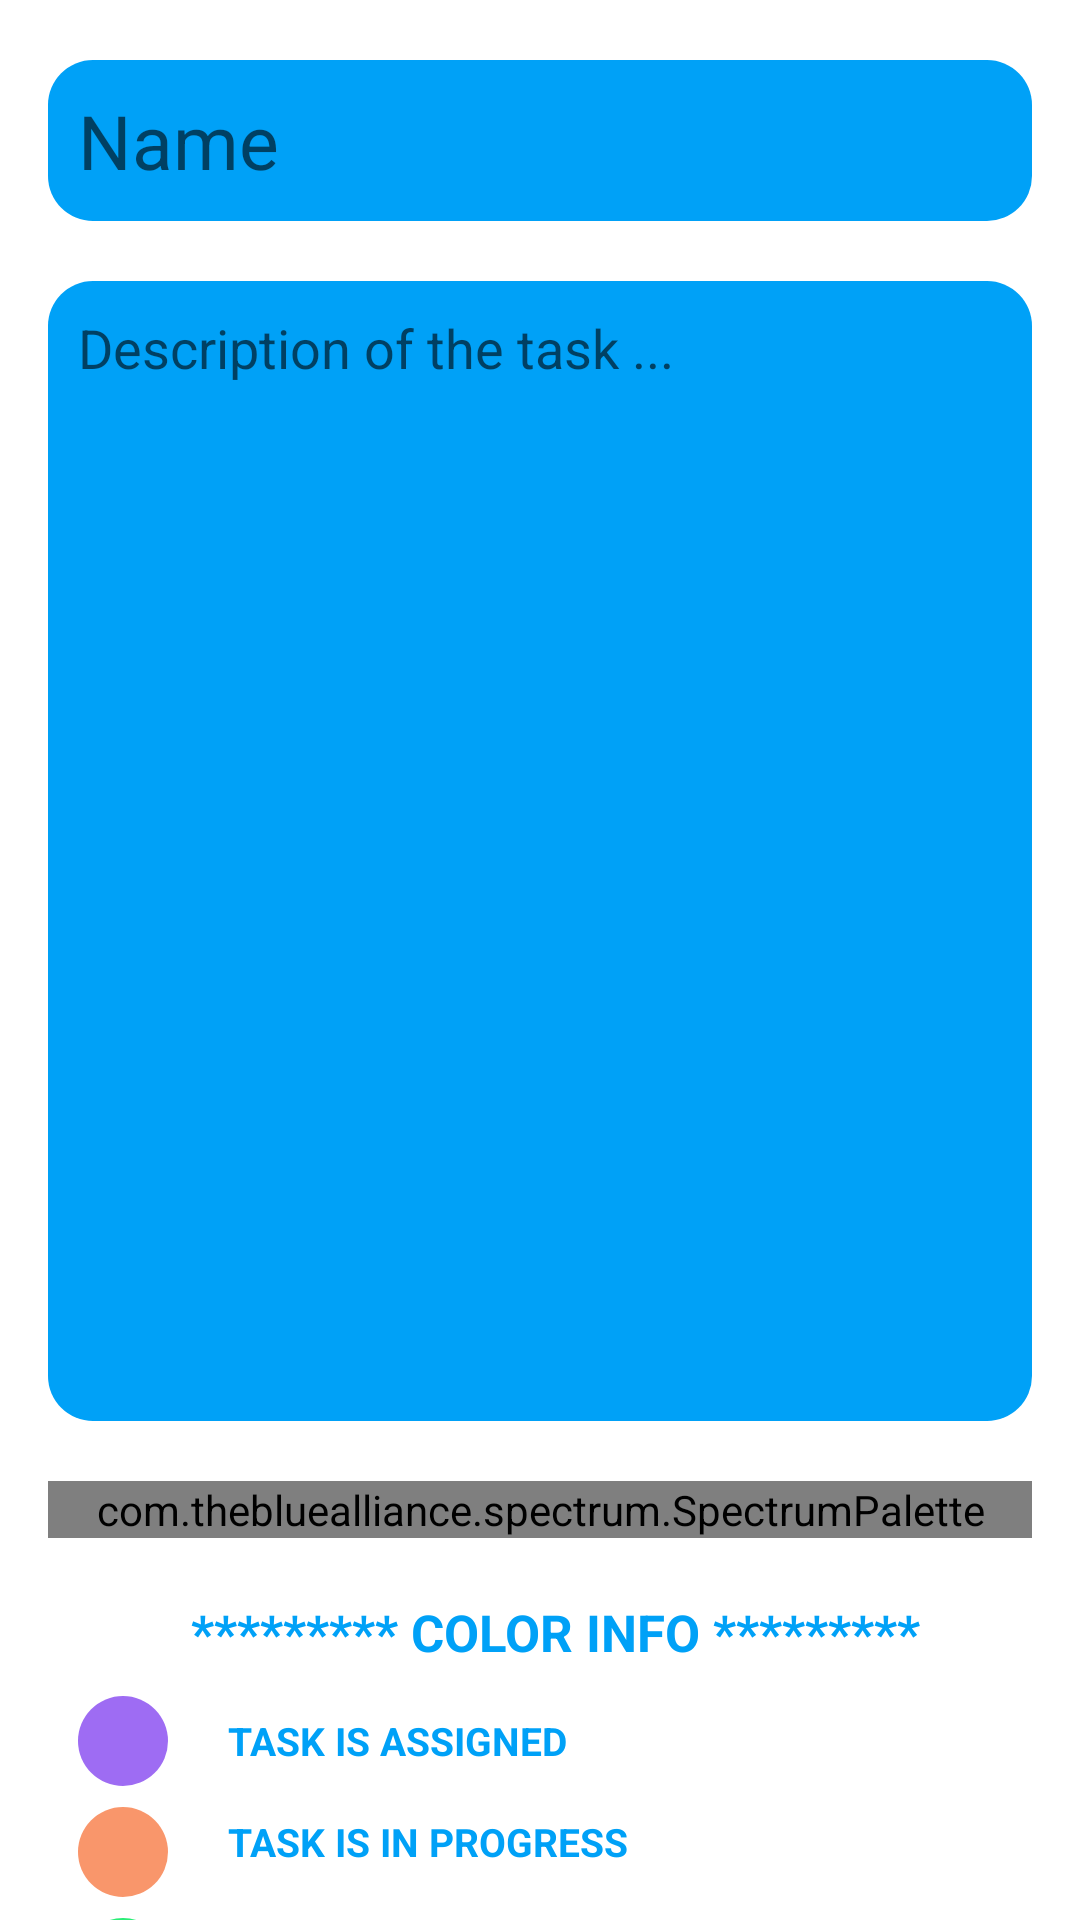

Produce the Android XML layout that renders to this screen, including the resource entries it uses.
<!-- AndroidManifest.xml: application theme Theme.MyLogin -->
<!-- res/layout/activity_editor.xml -->
<?xml version="1.0" encoding="utf-8"?>
<androidx.core.widget.NestedScrollView
    xmlns:android="http://schemas.android.com/apk/res/android"
    xmlns:app="http://schemas.android.com/apk/res-auto"
    xmlns:tools="http://schemas.android.com/tools"
    android:layout_width="match_parent"
    android:layout_height="match_parent"
    tools:context=".EditorActivity"
    android:id="@+id/whole_editor_layout">

    <RelativeLayout
        android:layout_width="match_parent"
        android:layout_height="match_parent"
        android:layout_marginLeft="16dp"
        android:layout_marginTop="20dp"
        android:layout_marginRight="16dp">

        <EditText
            android:id="@+id/title"
            android:layout_width="match_parent"
            android:layout_height="wrap_content"
            android:background="@drawable/rounded_edit_text"
            android:ems="10"
            android:hint="@string/to_do"
            android:inputType="textCapSentences"
            android:padding="10dp"
            android:textColor="@color/white"
            android:textSize="25sp"
            tools:ignore="Autofill" />

        <EditText
            android:id="@+id/note"
            android:layout_width="match_parent"
            android:layout_height="380dp"
            android:layout_below="@id/title"
            android:layout_marginTop="20dp"
            android:background="@drawable/rounded_edit_text"
            android:ems="10"
            android:gravity="top|start"
            android:hint="@string/enter_a_note"
            android:inputType="textMultiLine"
            android:minLines="6"
            android:padding="10dp"
            android:textColor="@color/white"
            tools:ignore="Autofill" />

        <com.thebluealliance.spectrum.SpectrumPalette
            android:id="@+id/palette"
            android:layout_width="match_parent"
            android:layout_height="match_parent"
            android:layout_below="@id/note"
            android:layout_marginTop="20dp"
            android:layout_marginBottom="20dp"
            app:spectrum_colors="@array/demo_colors" />

        <LinearLayout
            android:layout_marginBottom="20dp"
            android:layout_width="match_parent"
            android:layout_height="wrap_content"
            android:layout_below="@id/palette"
            android:gravity="left"
            android:orientation="vertical"
            android:paddingLeft="10dp">

            <TextView
                android:layout_width="match_parent"
                android:layout_height="wrap_content"
                android:layout_marginBottom="10dp"
                android:elevation="6dp"
                android:gravity="center"
                android:text="********* COLOR INFO *********"
                android:textColor="@color/MyColor1"
                android:textSize="17sp"
                android:textStyle="bold" />


            <LinearLayout
                android:id="@+id/ll1"
                android:layout_width="wrap_content"
                android:layout_height="wrap_content"
                android:layout_below="@+id/palette"
                android:orientation="horizontal">

                <ImageView
                    android:layout_width="30dp"
                    android:layout_height="30dp"
                    android:src="@drawable/purple_circle_info" />

                <TextView
                    android:layout_width="wrap_content"
                    android:layout_height="wrap_content"
                    android:layout_gravity="center_vertical"
                    android:layout_marginLeft="20dp"
                    android:elevation="6dp"
                    android:text="TASK IS ASSIGNED"
                    android:textColor="@color/MyColor1"
                    android:textSize="13sp"
                    android:textStyle="bold" />
            </LinearLayout>

            <LinearLayout
                android:id="@+id/ll2"
                android:layout_width="wrap_content"
                android:layout_height="wrap_content"
                android:layout_below="@+id/ll1"
                android:orientation="horizontal">

                <ImageView
                    android:layout_width="30dp"
                    android:layout_height="30dp"
                    android:layout_marginTop="7dp"
                    android:src="@drawable/organge_circle_info" />

                <TextView
                    android:layout_width="wrap_content"
                    android:layout_height="wrap_content"
                    android:layout_gravity="center_vertical"
                    android:layout_marginLeft="20dp"
                    android:elevation="6dp"
                    android:text="TASK IS IN PROGRESS"
                    android:textColor="@color/MyColor1"
                    android:textSize="13sp"
                    android:textStyle="bold" />
            </LinearLayout>

            <LinearLayout
                android:id="@+id/ll3"
                android:layout_width="wrap_content"
                android:layout_height="wrap_content"
                android:layout_below="@+id/ll2"
                android:orientation="horizontal">

                <ImageView
                    android:layout_width="30dp"
                    android:layout_height="30dp"
                    android:layout_marginTop="7dp"
                    android:src="@drawable/green_circle_info" />

                <TextView
                    android:layout_width="wrap_content"
                    android:layout_height="wrap_content"
                    android:layout_gravity="center_vertical"
                    android:layout_marginLeft="20dp"
                    android:elevation="6dp"
                    android:text="TASK IS FINISHED"
                    android:textColor="@color/MyColor1"
                    android:textSize="13sp"
                    android:textStyle="bold" />
            </LinearLayout>


            <LinearLayout
                android:id="@+id/ll4"
                android:layout_width="wrap_content"
                android:layout_height="wrap_content"
                android:layout_below="@+id/ll3"
                android:orientation="horizontal">

                <ImageView
                    android:layout_width="30dp"
                    android:layout_height="30dp"
                    android:layout_marginTop="7dp"
                    android:src="@drawable/pink_circle_info" />

                <TextView
                    android:layout_width="wrap_content"
                    android:layout_height="wrap_content"
                    android:layout_gravity="center_vertical"
                    android:layout_marginLeft="20dp"
                    android:elevation="6dp"
                    android:text="TASK IS CANCELED DUE TO AN ISSUE"
                    android:textColor="@color/MyColor1"
                    android:textSize="13sp"
                    android:textStyle="bold" />
            </LinearLayout>

            <LinearLayout
                android:id="@+id/ll5"
                android:layout_width="wrap_content"
                android:layout_height="wrap_content"
                android:layout_below="@+id/ll4"
                android:orientation="horizontal">

                <ImageView
                    android:layout_width="30dp"
                    android:layout_height="30dp"
                    android:layout_marginTop="7dp"
                    android:src="@drawable/yellow_circle_info" />

                <TextView
                    android:layout_width="wrap_content"
                    android:layout_height="wrap_content"
                    android:layout_gravity="center_vertical"
                    android:layout_marginLeft="20dp"
                    android:elevation="6dp"
                    android:text="TASK IS HALTED TEMPORARILY"
                    android:textColor="@color/MyColor1"
                    android:textSize="13sp"
                    android:textStyle="bold" />
            </LinearLayout>


        </LinearLayout>
    </RelativeLayout>

</androidx.core.widget.NestedScrollView>
<!-- resources referenced by this layout -->
<resources>
  <array name="demo_colors">
          <item>@color/myPurple</item>
          <item>@color/orange</item>
          <item>@color/green</item>
          <item>@color/pink</item>
          <item>@color/yellow</item>
  
      </array>
  <color name="MyColor1">#00a1f7</color>
  <color name="white">#FFFFFFFF</color>
  <!-- drawable green_circle_info (drawable-v24) -->
  <?xml version="1.0" encoding="utf-8"?>
  <shape xmlns:android="http://schemas.android.com/apk/res/android">
      <solid android:color="@color/green" ></solid>
      <corners android:radius="30dp"></corners>
  </shape>
  <!-- drawable organge_circle_info (drawable-v24) -->
  <?xml version="1.0" encoding="utf-8"?>
  <shape xmlns:android="http://schemas.android.com/apk/res/android">
      <solid android:color="@color/orange" ></solid>
      <corners android:radius="30dp"></corners>
  </shape>
  <!-- drawable pink_circle_info (drawable-v24) -->
  <?xml version="1.0" encoding="utf-8"?>
  <shape xmlns:android="http://schemas.android.com/apk/res/android">
      <solid android:color="@color/pink" ></solid>
      <corners android:radius="30dp"></corners>
  </shape>
  <!-- drawable purple_circle_info (drawable-v24) -->
  <?xml version="1.0" encoding="utf-8"?>
  <shape xmlns:android="http://schemas.android.com/apk/res/android">
      <solid android:color="@color/myPurple" ></solid>
      <corners android:radius="30dp"></corners>
  </shape>
  <!-- drawable rounded_edit_text (drawable) -->
  <?xml version="1.0" encoding="utf-8"?>
  <shape  xmlns:android="http://schemas.android.com/apk/res/android"
      android:shape="rectangle" android:padding="10dp">
      <solid android:color="@color/MyColor1" />
      <corners
          android:bottomRightRadius="15dp"
          android:bottomLeftRadius="15dp"
          android:topLeftRadius="15dp"
          android:topRightRadius="15dp" />
  </shape>
  <!-- drawable yellow_circle_info (drawable-v24) -->
  <?xml version="1.0" encoding="utf-8"?>
  <shape xmlns:android="http://schemas.android.com/apk/res/android">
      <solid android:color="@color/yellow" ></solid>
      <corners android:radius="30dp"></corners>
  </shape>
  <string name="enter_a_note">Description of the task ...</string>
  <string name="to_do">Name</string>
  <style name="Theme.MyLogin" parent="Theme.MaterialComponents.DayNight.DarkActionBar">
          
          <item name="colorPrimary">@color/MyColor1</item>
          <item name="colorPrimaryVariant">@color/MyColor1</item>
          <item name="colorOnPrimary">@color/white</item>
          
          <item name="colorSecondary">@color/teal_200</item>
          <item name="colorSecondaryVariant">@color/teal_700</item>
          <item name="colorOnSecondary">@color/black</item>
          
          <item name="android:statusBarColor" tools:targetApi="l">?attr/colorPrimaryVariant</item>
          
      </style>
  <color name="myPurple">#9E6CF3</color>
  <color name="orange">#F9966B</color>
  <color name="green">#2aed76</color>
  <color name="pink">#ed579a</color>
  <color name="yellow">#d0fc7d</color>
  <color name="teal_200">#FF03DAC5</color>
  <color name="teal_700">#FF018786</color>
  <color name="black">#FF000000</color>
</resources>
